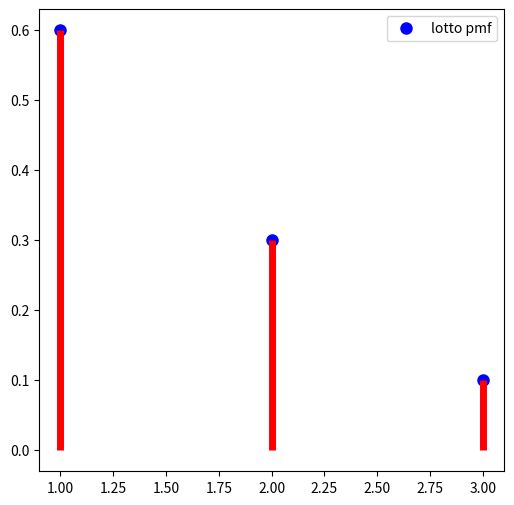
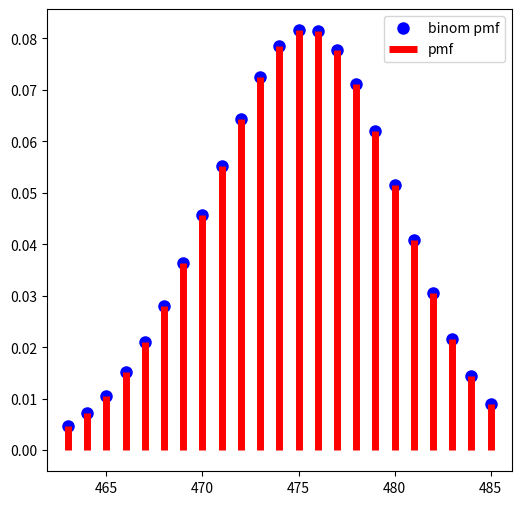
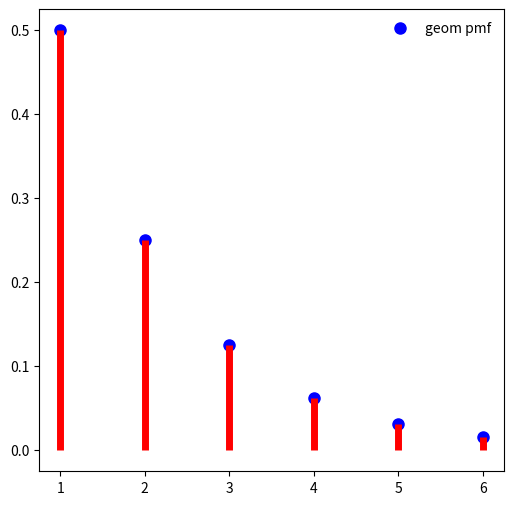
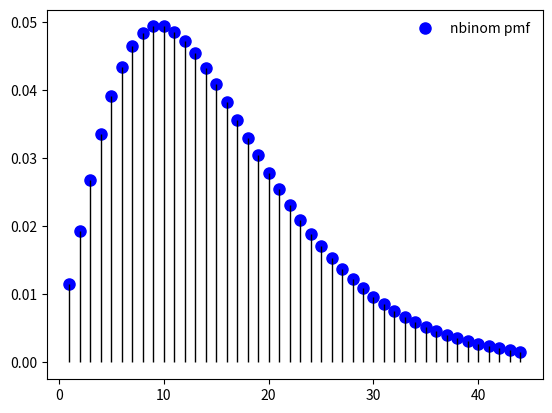
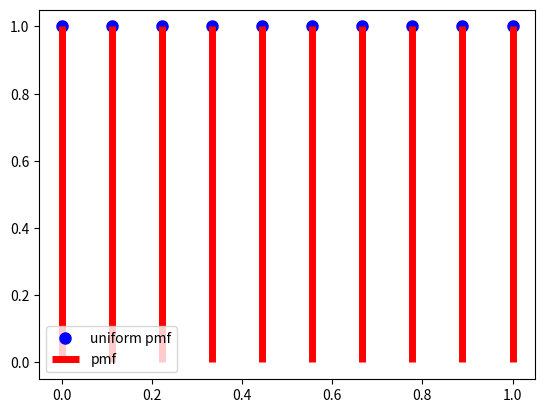
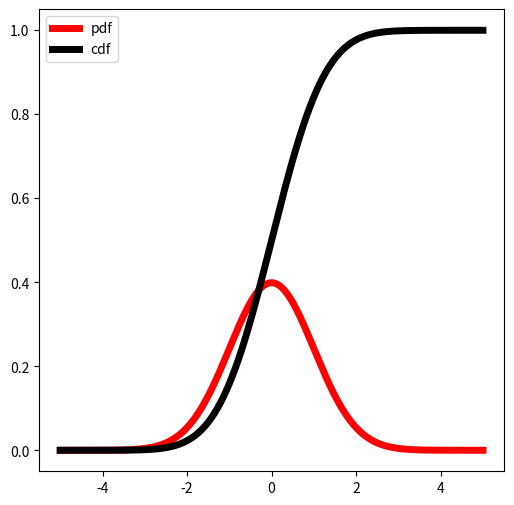
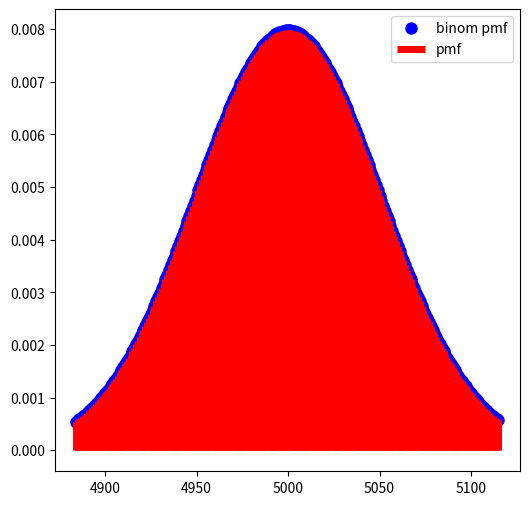
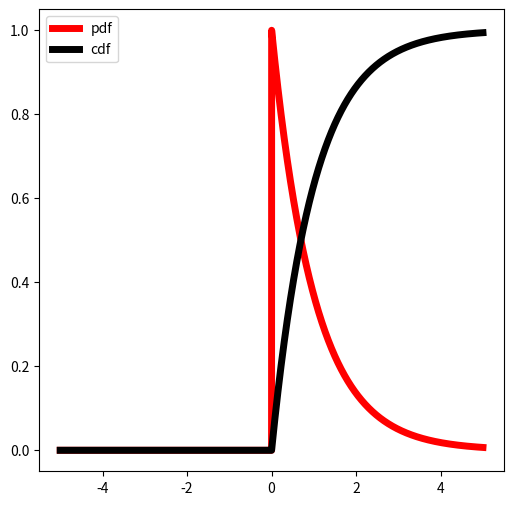
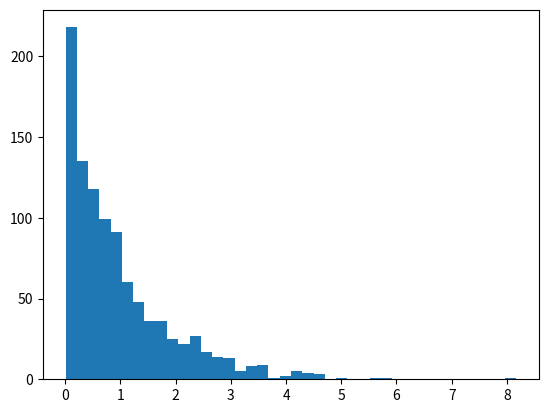

Python code for these plots, in order:
from scipy import stats
from matplotlib import pyplot as plt
import numpy as np
%matplotlib inline

# Plot here!

x = range(1, 4)
lotto_dict = {1: 0.6, 2: 0.3, 3: 0.1}
y = [lotto_dict[num] for num in x]

fig, ax = plt.subplots(1, 1, figsize=(6, 6))
ax.plot(x, y, 'bo', ms=8, label='lotto pmf')
ax.vlines(x, 0, y, 'r', lw=5)
ax.legend(loc='best');

n = 500
p = 0.95
fig, ax = plt.subplots(1, 1, figsize=(6, 6))
x = np.arange(stats.binom.ppf(0.01, n, p),
              stats.binom.ppf(0.99, n, p))

ax.plot(x, stats.binom.pmf(x, n, p), 'bo', ms=8, label='binom pmf')
ax.vlines(x, 0, stats.binom.pmf(x, n, p), 'r', linewidth=5,
          label='pmf')
ax.legend(loc='best');

# Fair coin 5 times. Exactly 3 heads.

stats.binom.pmf(3, 5, 0.5)

# Direct calculation using the Binomial Theorem:



# Suppose I flip a fair coin 300 times.
# What are the chances that I get exactly 162 heads?



# What is the standard deviation of a binomial distribution of 10 repeated trials,
# where each trial has a probability of success of 45%?

stats.binom.std(10, 0.45)

# For a binomial variable representing 500 repeated trials,
# where each has a probability of success of 90%,
# what interval will contain 50% of my distribution?

stats.binom.interval(0.5, 500, 0.9)

# Use .rvs() to generate random numbers drawn from the distribution

stats.binom.rvs(n=2, p=0.5, size=1)

p = 0.5
x = np.arange(stats.geom.ppf(0.01, p),
              stats.geom.ppf(0.99, p))
y = stats.geom.pmf(x, p)
fig, ax = plt.subplots(1, 1, figsize=(6, 6))

ax.plot(x, y, 'bo', ms=8, label='geom pmf')
ax.vlines(x, 0, y, 'r', linewidth = 5)
ax.legend(loc='best', frameon=False);

# What's the mean of the distribution above? Why?

stats.geom(p=0.5, loc=0).mean()

samples = []
for _ in range(1000):
    samples.append(np.mean(stats.geom(p=0.5, loc=0).rvs(size=1000)))

np.mean(samples)

# What's the median of the distribution above? Why?

stats.geom(p=0.5, loc=0).median()

n = 3
p = 1 / 6

fig, ax = plt.subplots(1, 1)
prob = stats.nbinom(n, p)
x = np.arange(stats.nbinom.ppf(0.01, n, p),
              stats.nbinom.ppf(0.99, n, p))
ax.plot(x, stats.nbinom.pmf(x, n, p), 'bo', ms=8, label='nbinom pmf')
ax.vlines(x, 0, prob.pmf(x), colors='k', linestyles='-', lw=1)
ax.legend(loc='best', frameon=False);

# Let's calculate this here:



# Let's check our math against scipy's!

# We'll use `stats.nbinom()`, specifying:
    # p, the probability of success on a single trial;
    # n, the number of successes; and, inside the .pmf() method, we'll specify:
    
    # k, the number of failures




# Your code here!




# Let's look at the random module's RNG:

import random

random.random()

# How could we use a histogram to test whether this RNG is working?



x = np.linspace(stats.uniform.ppf(0),
               stats.uniform.ppf(1), 10)
fig, ax = plt.subplots(1, 1)
ax.plot(x, stats.uniform.pdf(x),
         'bo', ms=8, label = 'uniform pmf')
ax.vlines(x, 0, stats.uniform.pdf(x), 'r', lw=5, label='pmf')
ax.legend(loc='best');

x = np.linspace(-5, 5, 5000)
mu = 0
sigma = 1

y_pdf = stats.norm.pdf(x, mu, sigma) # the normal pdf
y_cdf = stats.norm.cdf(x, mu, sigma) # the normal cdf

fig, ax = plt.subplots(1, 1, figsize=(6, 6))
ax.plot(x, y_pdf, 'r', label='pdf', linewidth=5)
ax.plot(x, y_cdf, 'k', label='cdf', linewidth=5)
ax.legend(loc='best');

n = 10000
p = 0.5
fig, ax = plt.subplots(1, 1, figsize=(6, 6))
x = np.arange(stats.binom.ppf(0.01, n, p),
              stats.binom.ppf(0.99, n, p))

ax.plot(x, stats.binom.pmf(x, n, p), 'bo', ms=8, label='binom pmf')
ax.vlines(x, 0, stats.binom.pmf(x, n, p), 'r', linewidth=5,
          label='pmf')
ax.legend(loc='best');

x = np.linspace(-5, 5, 5000)
mu = 0
sigma = 1

y_pdf = stats.expon.pdf(x, mu, sigma) # the exponential pdf
y_cdf = stats.expon.cdf(x, mu, sigma) # the exponential cdf


fig, ax = plt.subplots(1, 1, figsize=(6, 6))
ax.plot(x, y_pdf, 'r', label='pdf', linewidth=5)
ax.plot(x, y_cdf, 'k', label='cdf', linewidth=5)
ax.legend();

# Let's start with 1000 draws from an exponential distribution.

test = stats.expon.rvs(size=1000, random_state=42)

fig, ax = plt.subplots()
ax.hist(test, bins=40);

# Let's look at the means of samples from this exponential distribution.
# Let's also experiment with the number of samples we draw.



# Let's make a histogram. Suppose we choose about 50 bins.





# Now let's try the same thing for binomial random variates.
# We'll use 100 single trials. We can tinker with p.




# Plotting here




# Let's try it for standard deviations of a geometric distribution.




# Plot




